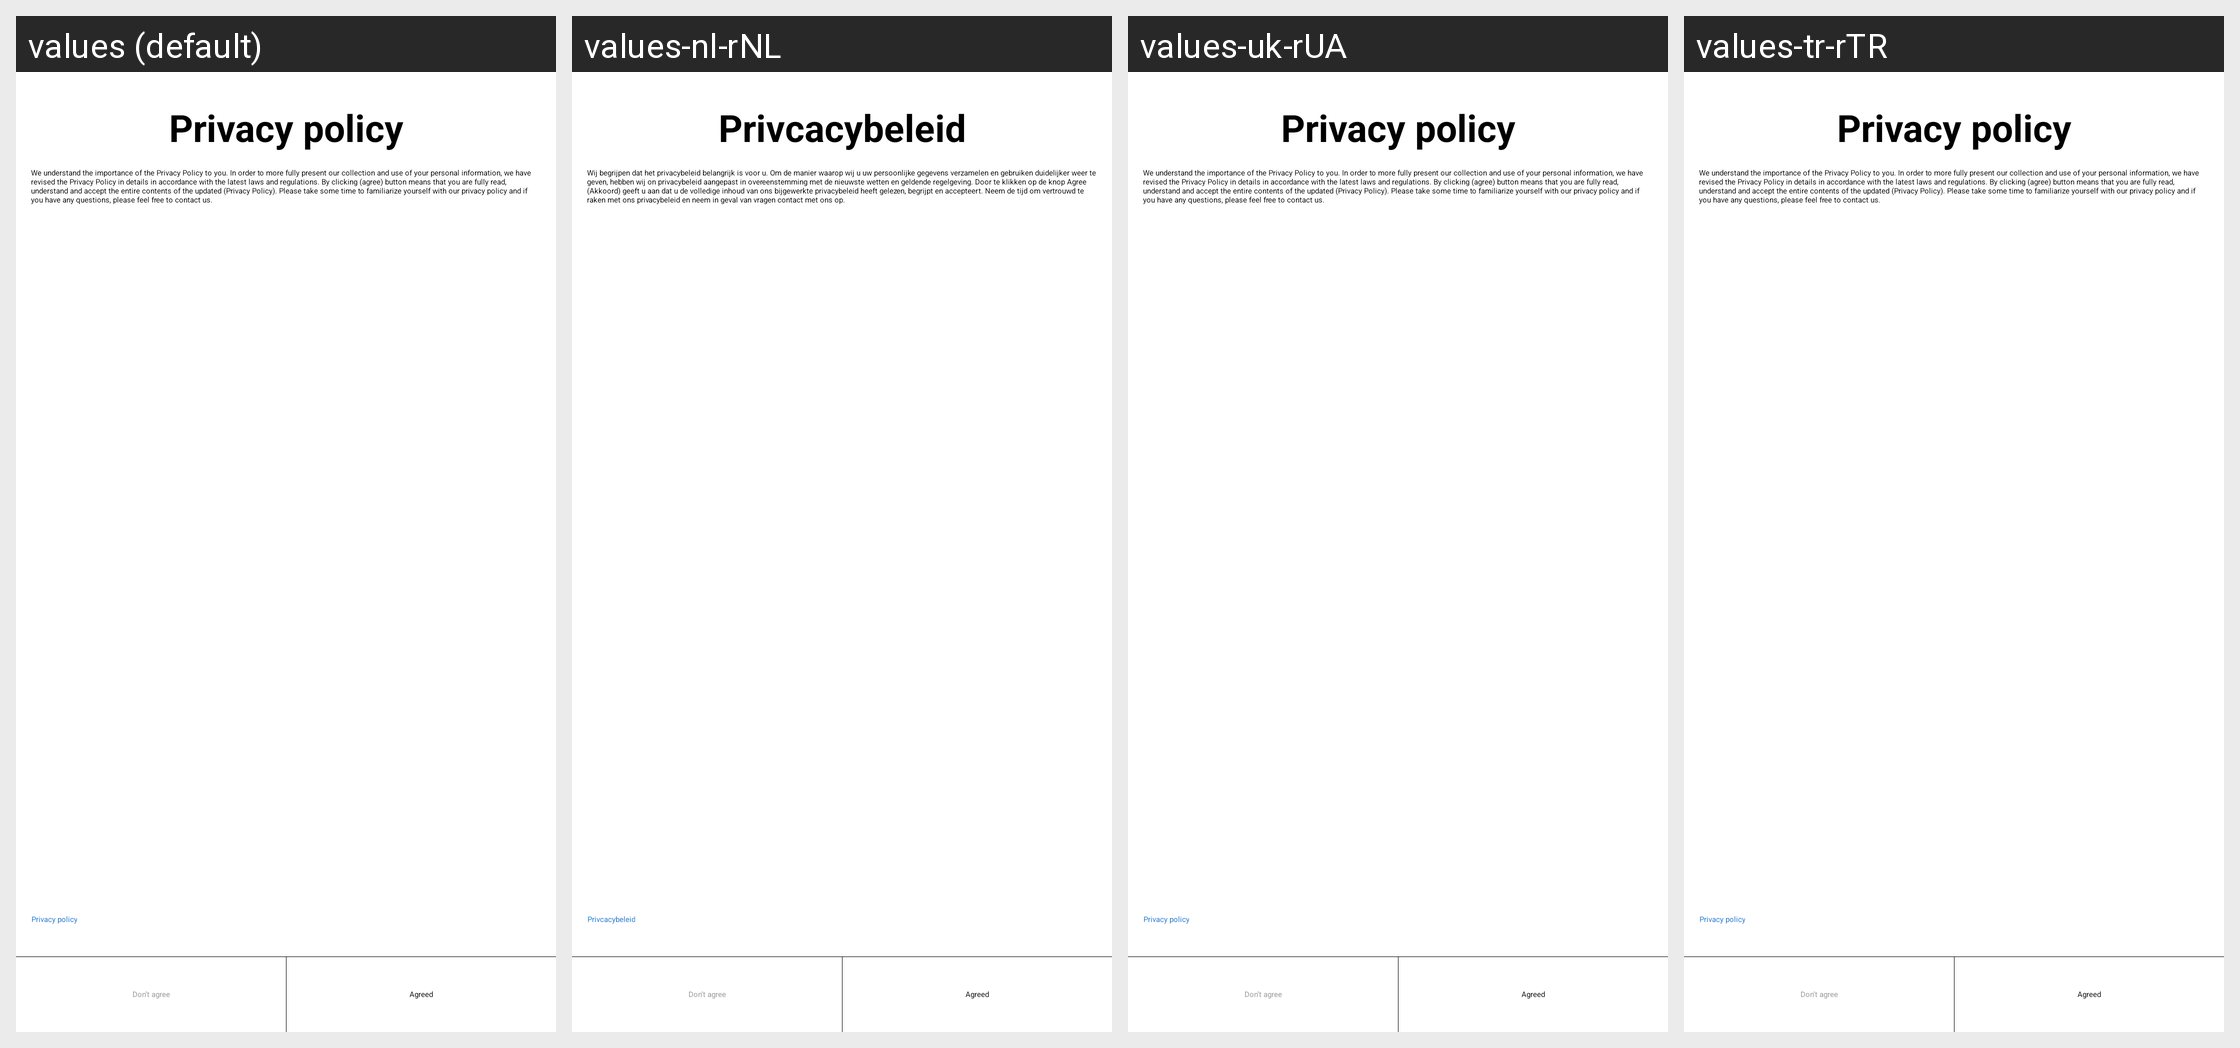

Strings drawn on this Android screen and how each of the app's shown locales translates them:
Android screen res/layout/dialog_privacy.xml rendered under 4 locales, left to right: values (default), values-nl-rNL, values-uk-rUA, values-tr-rTR. Device: Nexus 5 (rendered at 1080×1920; each locale shown at half size, 540×960, under a caption strip naming it); theme AppTheme.
Other locales in the repository, not shown: values-ar, values-de, values-en, values-es-rES, values-fr, values-fr-rFR, values-hu, values-it, values-it-rIT, values-pl-rPL, values-pt-rPT, values-ro-rRO, values-ru, values-ru-rRU, values-sv, values-tr, values-zh-rCN, values-zh-rTW.
Strings drawn on this screen, with the default value and each locale's value (text and hints the layout hard-codes, and strings that could not be matched under every locale, appear in the picture but are not listed):

dialog_privacy_policy_title
  values: Privacy policy
  values-nl-rNL: Privcacybeleid
  values-uk-rUA: Privacy policy
  values-tr-rTR: Privacy policy

dialog_privacy_policy_read_alter_message
  values: We understand the importance of the Privacy Policy to you. In order to more fully present our collection and use of your personal information, we have revised the Privacy Policy in details in accordance with the latest laws and regulations. By clicking (agree) button means that you are fully read, understand and accept the entire contents of the updated (Privacy Policy). Please take some time to …[clipped]
  values-nl-rNL: Wij begrijpen dat het privacybeleid belangrijk is voor u. Om de manier waarop wij u uw persoonlijke gegevens verzamelen en gebruiken duidelijker weer te geven, hebben wij on privacybeleid aangepast in overeenstemming met de nieuwste wetten en geldende regelgeving. Door te klikken op de knop Agree (Akkoord) geeft u aan dat u de volledige inhoud van ons bijgewerkte privacybeleid heeft gelezen, …[clipped]
  values-uk-rUA: We understand the importance of the Privacy Policy to you. In order to more fully present our collection and use of your personal information, we have revised the Privacy Policy in details in accordance with the latest laws and regulations. By clicking (agree) button means that you are fully read, understand and accept the entire contents of the updated (Privacy Policy). Please take some time to …[clipped]
  values-tr-rTR: We understand the importance of the Privacy Policy to you. In order to more fully present our collection and use of your personal information, we have revised the Privacy Policy in details in accordance with the latest laws and regulations. By clicking (agree) button means that you are fully read, understand and accept the entire contents of the updated (Privacy Policy). Please take some time to …[clipped]

dialog_not_agreed_privacy_title
  values: Don’t agree
  values-nl-rNL: Don’t agree
  values-uk-rUA: Don’t agree
  values-tr-rTR: Don’t agree

dialog_agreed_privacy_title
  values: Agreed
  values-nl-rNL: Agreed
  values-uk-rUA: Agreed
  values-tr-rTR: Agreed
